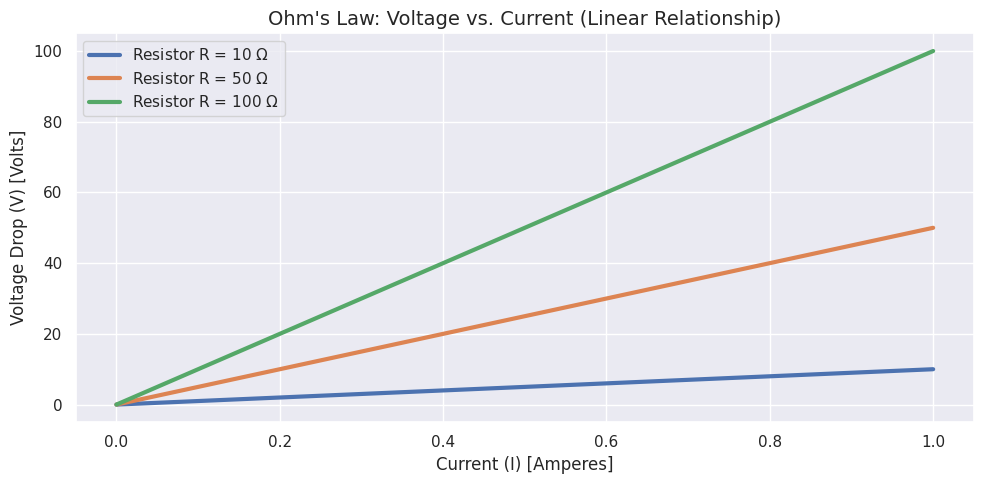
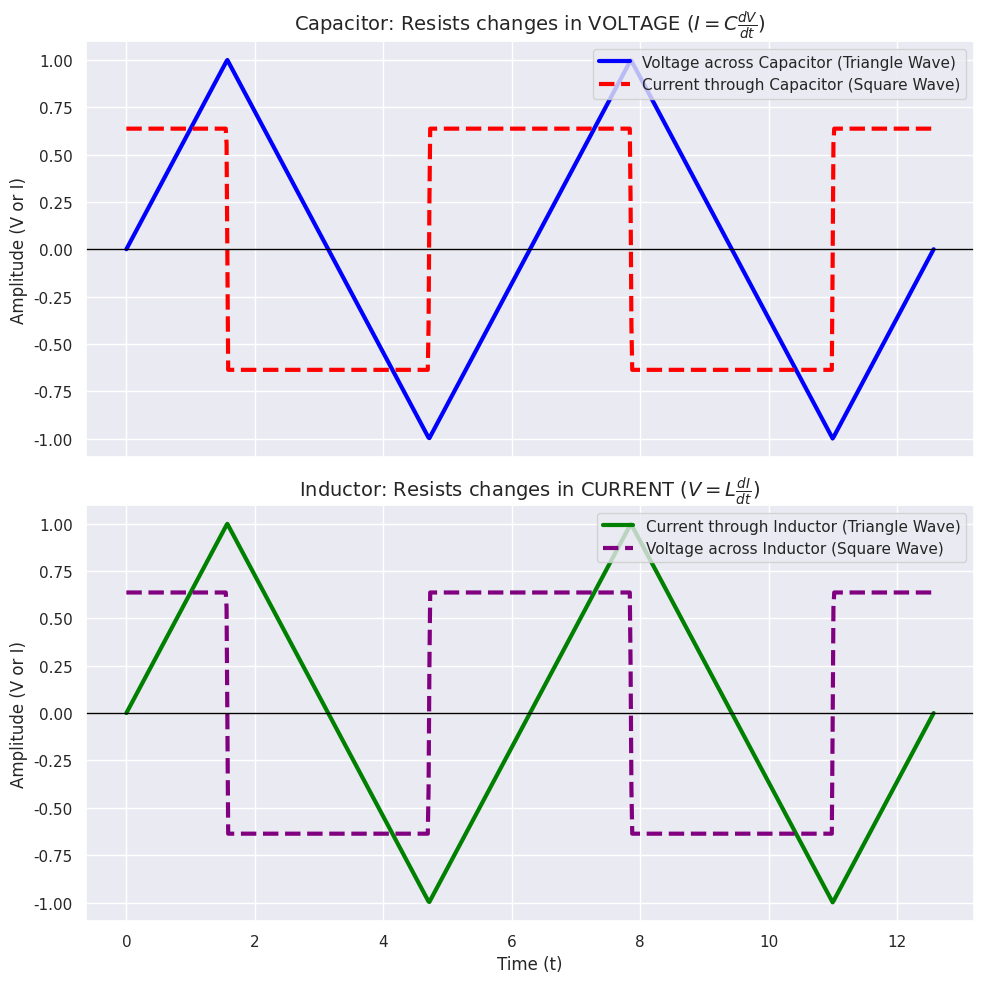

These figures' Python source, in order:
'''
=============================================================================
 PART 1: OHM'S LAW, KIRCHHOFF'S LAWS, & BASIC COMPONENTS
=============================================================================
1. THE FLUIDIC ANALOGY (The Professor's Mental Model)
   - Voltage (V): Potential energy difference between two points. Think of
     it as "Water Pressure" or a height difference (gravity).
   - Current (I): The flow rate of electrical charges. Think of it as the
     "Water Flow Rate" through a pipe.
   - Resistance (R): Opposition to the flow. Think of it as a "narrow pipe"
     or debris blocking the water.

2. OHM'S LAW (V = I * R)
   The voltage drop across a resistor is directly proportional to the current
   flowing through it. It is a strictly linear relationship.

3. KIRCHHOFF'S LAWS (The Conservation Laws)
   - KVL (Voltage Law) = CONSERVATION OF ENERGY:
     The sum of all voltage drops around any closed loop must equal zero.
     (The energy provided by the battery is exactly consumed by the components).
   - KCL (Current Law) = CONSERVATION OF CHARGE (MASS):
     The sum of currents entering a node must equal the sum leaving it.
     (Charges cannot magically accumulate or disappear at an intersection).

4. BASIC CIRCUIT COMPONENTS
   - Resistor (R): Dissipates energy as heat. V = I*R.
   - Capacitor (C): Stores energy in an ELECTRIC field (parallel plates).
     It resists sudden changes in VOLTAGE.
     Equation: I = C * (dV/dt). In DC (steady state), it acts as an OPEN circuit.
   - Inductor (L): Stores energy in a MAGNETIC field (coiled wire).
     It resists sudden changes in CURRENT (Faraday's Inductance).
     Equation: V = L * (dI/dt). In DC (steady state), it acts as a SHORT circuit.

5. IDEAL MEASUREMENT DEVICES
   - Ideal Voltmeter: Must have INFINITE internal resistance so it draws
     zero current and doesn't disturb the circuit it is measuring.
   - Ideal Ammeter: Must have ZERO internal resistance so it drops zero
     voltage and doesn't dampen the flow it is trying to measure.
=============================================================================
'''

import numpy as np
import matplotlib.pyplot as plt
import seaborn as sbn

sbn.set_theme(style="darkgrid")

#--------------------------------------------------------------------------------#
# PLOT 1: OHM'S LAW (The Linear Relationship)
#--------------------------------------------------------------------------------#

I = np.linspace(0, 1, 100) # Current from 0 to 1 Amp
R_values = [10, 50, 100]   # Resistances in Ohms

plt.figure(figsize=(10, 5))
for R in R_values:
    V = I * R
    plt.plot(I, V, linewidth=3, label=f'Resistor R = {R} $\Omega$')

plt.title("Ohm's Law: Voltage vs. Current (Linear Relationship)", fontsize=14)
plt.xlabel("Current (I) [Amperes]", fontsize=12)
plt.ylabel("Voltage Drop (V) [Volts]", fontsize=12)
plt.legend(fontsize=11)
plt.tight_layout()
plt.show()


#--------------------------------------------------------------------------------#
# PLOT 2: DYNAMIC BEHAVIOR OF CAPACITORS AND INDUCTORS
#--------------------------------------------------------------------------------#
# To understand WHY capacitors and inductors create "filters" in AC circuits,
# we must look at their derivative relationships in the time domain.
# The professor emphasized that Capacitors resist dV/dt, and Inductors resist dI/dt.

t = np.linspace(0, 4*np.pi, 1000)
omega = 1.0 # Angular frequency

# Input Signal: A Triangle Wave (Linear ramps)
# Using arcsin(sin(wt)) to generate a perfect mathematical triangle wave
V_in = (2/np.pi) * np.arcsin(np.sin(omega * t))
I_in = (2/np.pi) * np.arcsin(np.sin(omega * t))

# Component Values (Set to 1 for easy visual scaling)
C = 1.0 # 1 Farad
L = 1.0 # 1 Henry

# Calculate the time step for numerical derivative
dt = t[1] - t[0]

# CAPACITOR: I_c = C * (dV/dt)
# The derivative of a linear ramp (triangle wave) is a constant (square wave)!
dV_dt = np.gradient(V_in, dt)
I_c = C * dV_dt

# INDUCTOR: V_l = L * (dI/dt)
# The derivative of a linear ramp (triangle wave) is a constant (square wave)!
dI_dt = np.gradient(I_in, dt)
V_l = L * dI_dt

fig, (ax1, ax2) = plt.subplots(2, 1, figsize=(10, 10), sharex=True)

# Top Plot: Capacitor
ax1.plot(t, V_in, color='blue', linewidth=3, label='Voltage across Capacitor (Triangle Wave)')
ax1.plot(t, I_c, color='red', linewidth=3, linestyle='--', label='Current through Capacitor (Square Wave)')
ax1.set_title(r"Capacitor: Resists changes in VOLTAGE ($I = C \frac{dV}{dt}$)", fontsize=14)
ax1.set_ylabel("Amplitude (V or I)", fontsize=12)
ax1.legend(loc='upper right', fontsize=11)
ax1.axhline(0, color='black', linewidth=1)

# Bottom Plot: Inductor
ax2.plot(t, I_in, color='green', linewidth=3, label='Current through Inductor (Triangle Wave)')
ax2.plot(t, V_l, color='purple', linewidth=3, linestyle='--', label='Voltage across Inductor (Square Wave)')
ax2.set_title(r"Inductor: Resists changes in CURRENT ($V = L \frac{dI}{dt}$)", fontsize=14)
ax2.set_xlabel("Time (t)", fontsize=12)
ax2.set_ylabel("Amplitude (V or I)", fontsize=12)
ax2.legend(loc='upper right', fontsize=11)
ax2.axhline(0, color='black', linewidth=1)

plt.tight_layout()
plt.show()

'''
=============================================================================
 WHAT TO LOOK FOR IN THE PLOTS (Connecting to the Lecture):
=============================================================================
1. OHM'S LAW PLOT:
   Notice the perfectly straight lines. A resistor doesn't care about time
   or frequency. Whether you apply DC or a 1 MHz AC signal, a 100-ohm
   resistor will always oppose the flow with exactly 100 ohms.

2. CAPACITOR & INDUCTOR PLOTS (The Secret to AC Filters):
   - Look at the CAPACITOR (Top): When the voltage is ramping up linearly,
     the current is a FLAT, HIGH constant. When the voltage is flat (at the
     peaks of the triangle wave, dV/dt = 0), the current drops to ZERO.
     This is why capacitors block DC (steady voltage = zero current)!

   - Look at the INDUCTOR (Bottom): When the current is ramping up linearly,
     the voltage spikes to a FLAT, HIGH constant. If you try to change the
     current instantly (infinite dI/dt), the inductor generates an INFINITE
     voltage spike to fight the change. This is why inductors block high-
     frequency AC but pass DC perfectly!

3. THE BRIDGE TO IMPEDANCE (Z):
   Because C and L rely on DERIVATIVES (rates of change), their "effective
   resistance" depends entirely on HOW FAST the signal is changing (Frequency).
   - Fast changing signal (High Frequency) -> Capacitor passes it easily,
     Inductor blocks it.
   - Slow changing signal (Low Frequency) -> Capacitor blocks it,
     Inductor passes it.
   This mathematical derivative relationship is exactly what we will convert
   into "Impedance" ($Z_C = 1/j\omega C$ and $Z_L = j\omega L$) in the next step!
=============================================================================
'''
